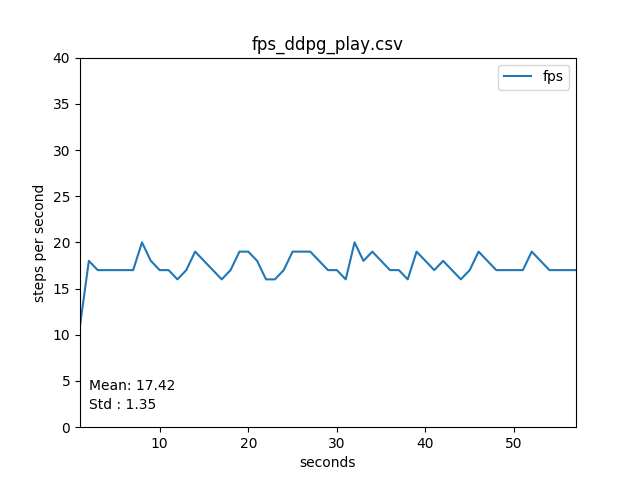

Data behind this chart, as committed beside it:
seconds, fps
1, 11
2, 18
3, 17
4, 17
5, 17
6, 17
7, 17
8, 20
9, 18
10, 17
11, 17
12, 16
13, 17
14, 19
15, 18
16, 17
17, 16
18, 17
19, 19
20, 19
21, 18
22, 16
23, 16
24, 17
25, 19
26, 19
27, 19
28, 18
29, 17
30, 17
31, 16
32, 20
33, 18
34, 19
35, 18
36, 17
37, 17
38, 16
39, 19
40, 18
41, 17
42, 18
43, 17
44, 16
45, 17
46, 19
47, 18
48, 17
49, 17
50, 17
51, 17
52, 19
53, 18
54, 17
55, 17
56, 17
57, 17
